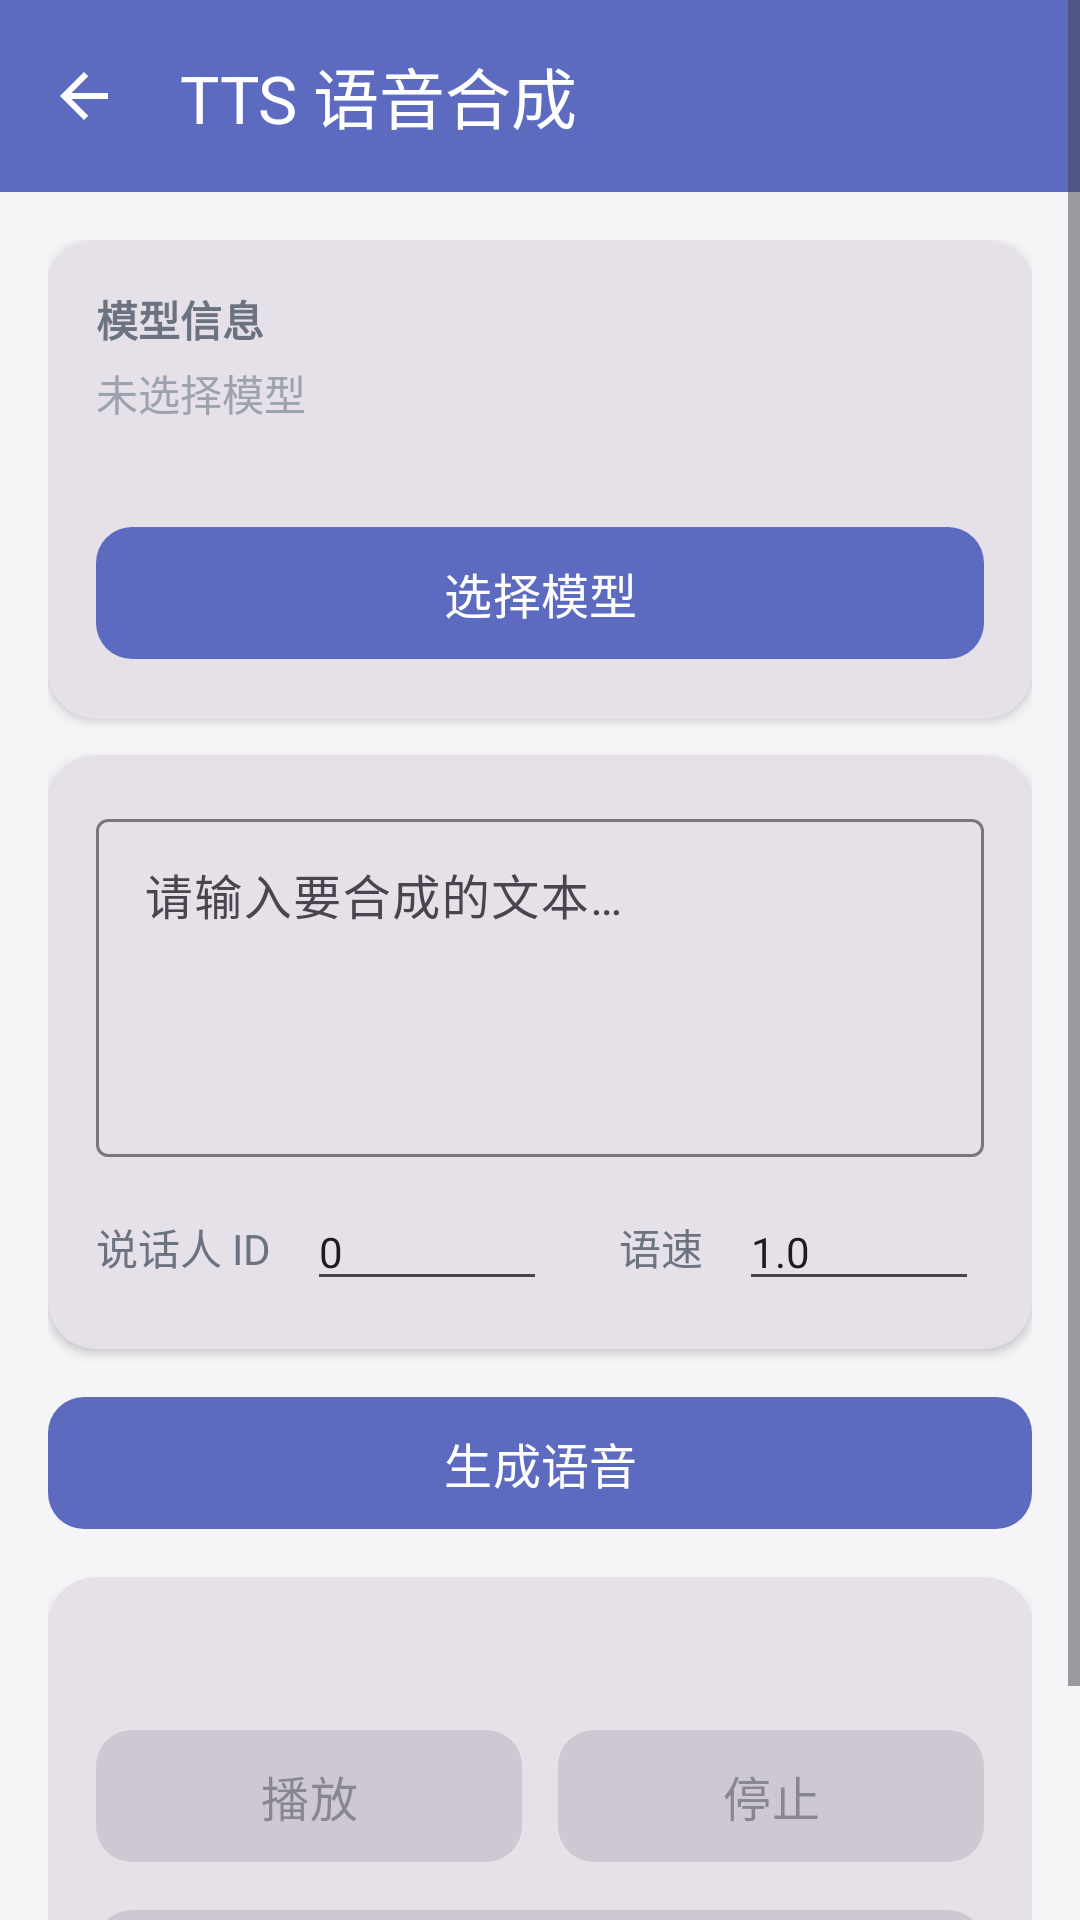

This screen was rendered from an Android layout file. Write that file and the resources it references.
<!-- AndroidManifest.xml: application theme Theme.OnnxModelRunner -->
<!-- res/layout/activity_tts_model.xml -->
<?xml version="1.0" encoding="utf-8"?>
<ScrollView xmlns:android="http://schemas.android.com/apk/res/android"
    xmlns:app="http://schemas.android.com/apk/res-auto"
    android:layout_width="match_parent"
    android:layout_height="match_parent"
    android:background="@color/background"
    android:fillViewport="true">

    <LinearLayout
        android:layout_width="match_parent"
        android:layout_height="wrap_content"
        android:orientation="vertical">

        
        <com.google.android.material.appbar.MaterialToolbar
            android:id="@+id/toolbar"
            android:layout_width="match_parent"
            android:layout_height="?attr/actionBarSize"
            android:background="@color/primary"
            app:title="@string/tts_model_title"
            app:titleTextColor="@color/white"
            app:navigationIcon="@drawable/ic_arrow_back" />

        <LinearLayout
            android:layout_width="match_parent"
            android:layout_height="wrap_content"
            android:orientation="vertical"
            android:padding="16dp">

            
            <com.google.android.material.card.MaterialCardView
                style="@style/Widget.Card"
                android:layout_width="match_parent"
                android:layout_height="wrap_content"
                android:layout_marginBottom="12dp">

                <LinearLayout
                    android:layout_width="match_parent"
                    android:layout_height="wrap_content"
                    android:orientation="vertical">

                    <TextView
                        android:layout_width="wrap_content"
                        android:layout_height="wrap_content"
                        android:text="@string/label_model_info"
                        android:textColor="@color/text_secondary"
                        android:textSize="14sp"
                        android:textStyle="bold" />

                    <TextView
                        android:id="@+id/tvModelName"
                        android:layout_width="match_parent"
                        android:layout_height="wrap_content"
                        android:layout_marginTop="4dp"
                        android:text="@string/hint_no_model"
                        android:textColor="@color/text_hint"
                        android:textSize="14sp" />

                    <TextView
                        android:id="@+id/tvModelDetails"
                        android:layout_width="match_parent"
                        android:layout_height="wrap_content"
                        android:layout_marginTop="2dp"
                        android:textColor="@color/text_hint"
                        android:textSize="12sp" />

                    <com.google.android.material.button.MaterialButton
                        android:id="@+id/btnSelectModel"
                        style="@style/Widget.Button.Primary"
                        android:layout_width="match_parent"
                        android:layout_height="wrap_content"
                        android:layout_marginTop="12dp"
                        android:text="@string/btn_select_model" />
                </LinearLayout>
            </com.google.android.material.card.MaterialCardView>

            
            <com.google.android.material.card.MaterialCardView
                style="@style/Widget.Card"
                android:layout_width="match_parent"
                android:layout_height="wrap_content"
                android:layout_marginBottom="12dp">

                <LinearLayout
                    android:layout_width="match_parent"
                    android:layout_height="wrap_content"
                    android:orientation="vertical">

                    <com.google.android.material.textfield.TextInputLayout
                        android:layout_width="match_parent"
                        android:layout_height="wrap_content"
                        android:hint="@string/hint_input_text">

                        <com.google.android.material.textfield.TextInputEditText
                            android:id="@+id/etInputText"
                            android:layout_width="match_parent"
                            android:layout_height="wrap_content"
                            android:minLines="4"
                            android:gravity="top|start"
                            android:inputType="textMultiLine" />
                    </com.google.android.material.textfield.TextInputLayout>

                    
                    <LinearLayout
                        android:layout_width="match_parent"
                        android:layout_height="wrap_content"
                        android:layout_marginTop="12dp"
                        android:orientation="horizontal"
                        android:gravity="center_vertical">

                        <TextView
                            android:layout_width="wrap_content"
                            android:layout_height="wrap_content"
                            android:text="@string/label_speaker_id"
                            android:textColor="@color/text_secondary"
                            android:textSize="14sp" />

                        <EditText
                            android:id="@+id/etSpeakerId"
                            android:layout_width="80dp"
                            android:layout_height="wrap_content"
                            android:layout_marginStart="12dp"
                            android:inputType="number"
                            android:text="0"
                            android:textSize="14sp" />

                        <TextView
                            android:layout_width="wrap_content"
                            android:layout_height="wrap_content"
                            android:layout_marginStart="24dp"
                            android:text="@string/label_speed"
                            android:textColor="@color/text_secondary"
                            android:textSize="14sp" />

                        <EditText
                            android:id="@+id/etSpeed"
                            android:layout_width="80dp"
                            android:layout_height="wrap_content"
                            android:layout_marginStart="12dp"
                            android:inputType="numberDecimal"
                            android:text="1.0"
                            android:textSize="14sp" />
                    </LinearLayout>
                </LinearLayout>
            </com.google.android.material.card.MaterialCardView>

            
            <com.google.android.material.button.MaterialButton
                android:id="@+id/btnGenerate"
                style="@style/Widget.Button.Primary"
                android:layout_width="match_parent"
                android:layout_height="wrap_content"
                android:layout_marginBottom="12dp"
                android:text="@string/btn_generate_speech" />

            
            <ProgressBar
                android:id="@+id/progressBar"
                style="?android:attr/progressBarStyleHorizontal"
                android:layout_width="match_parent"
                android:layout_height="wrap_content"
                android:layout_marginBottom="12dp"
                android:visibility="gone"
                android:indeterminate="true" />

            
            <com.google.android.material.card.MaterialCardView
                style="@style/Widget.Card"
                android:layout_width="match_parent"
                android:layout_height="wrap_content"
                android:layout_marginBottom="12dp">

                <LinearLayout
                    android:layout_width="match_parent"
                    android:layout_height="wrap_content"
                    android:orientation="vertical">

                    <TextView
                        android:id="@+id/tvAudioInfo"
                        android:layout_width="match_parent"
                        android:layout_height="wrap_content"
                        android:textColor="@color/text_secondary"
                        android:textSize="14sp" />

                    
                    <LinearLayout
                        android:layout_width="match_parent"
                        android:layout_height="wrap_content"
                        android:layout_marginTop="12dp"
                        android:orientation="horizontal">

                        <com.google.android.material.button.MaterialButton
                            android:id="@+id/btnPlay"
                            style="@style/Widget.Button.Primary"
                            android:layout_width="0dp"
                            android:layout_height="wrap_content"
                            android:layout_weight="1"
                            android:layout_marginEnd="6dp"
                            android:text="@string/btn_play_audio"
                            android:enabled="false" />

                        <com.google.android.material.button.MaterialButton
                            android:id="@+id/btnStop"
                            style="@style/Widget.Button.Primary"
                            android:layout_width="0dp"
                            android:layout_height="wrap_content"
                            android:layout_weight="1"
                            android:layout_marginStart="6dp"
                            android:text="@string/btn_stop_audio"
                            android:enabled="false" />
                    </LinearLayout>

                    <com.google.android.material.button.MaterialButton
                        android:id="@+id/btnSaveAudio"
                        style="@style/Widget.Button.Primary"
                        android:layout_width="match_parent"
                        android:layout_height="wrap_content"
                        android:layout_marginTop="8dp"
                        android:text="@string/btn_save_audio"
                        android:enabled="false" />
                </LinearLayout>
            </com.google.android.material.card.MaterialCardView>

        </LinearLayout>
    </LinearLayout>
</ScrollView>
<!-- resources referenced by this layout -->
<resources>
  <color name="background">#F5F5F7</color>
  <color name="primary">#5C6BC0</color>
  <color name="text_hint">#9CA3AF</color>
  <color name="text_secondary">#6B7280</color>
  <color name="white">#FFFFFFFF</color>
  <!-- drawable ic_arrow_back (drawable) -->
  <?xml version="1.0" encoding="utf-8"?>
  <vector xmlns:android="http://schemas.android.com/apk/res/android"
      android:width="24dp"
      android:height="24dp"
      android:viewportWidth="24"
      android:viewportHeight="24"
      android:tint="@color/white">
      <path
          android:fillColor="@android:color/white"
          android:pathData="M20,11H7.83l5.59,-5.59L12,4l-8,8 8,8 1.41,-1.41L7.83,13H20v-2z" />
  </vector>
  <string name="btn_generate_speech">生成语音</string>
  <string name="btn_play_audio">播放</string>
  <string name="btn_save_audio">保存音频</string>
  <string name="btn_select_model">选择模型</string>
  <string name="btn_stop_audio">停止</string>
  <string name="hint_input_text">请输入要合成的文本…</string>
  <string name="hint_no_model">未选择模型</string>
  <string name="label_model_info">模型信息</string>
  <string name="label_speaker_id">说话人 ID</string>
  <string name="label_speed">语速</string>
  <string name="tts_model_title">TTS 语音合成</string>
  <style name="Widget.Button.Primary" parent="Widget.Material3.Button">
          <item name="android:minHeight">52dp</item>
          <item name="cornerRadius">12dp</item>
          <item name="android:textSize">16sp</item>
      </style>
  <style name="Widget.Card" parent="Widget.Material3.CardView.Filled">
          <item name="cardCornerRadius">16dp</item>
          <item name="cardElevation">2dp</item>
          <item name="contentPadding">16dp</item>
      </style>
  <style name="Theme.OnnxModelRunner" parent="Theme.Material3.Light.NoActionBar">
          <item name="colorPrimary">@color/primary</item>
          <item name="colorPrimaryVariant">@color/primary_dark</item>
          <item name="colorOnPrimary">@color/white</item>
          <item name="colorSecondary">@color/accent</item>
          <item name="colorOnSecondary">@color/black</item>
          <item name="android:colorBackground">@color/background</item>
          <item name="colorSurface">@color/surface</item>
          <item name="colorOnSurface">@color/text_primary</item>
          <item name="android:statusBarColor" tools:targetApi="l">@color/primary_dark</item>
      </style>
  <color name="primary_dark">#3949AB</color>
  <color name="accent">#26C6DA</color>
  <color name="black">#FF000000</color>
  <color name="surface">#FFFFFF</color>
  <color name="text_primary">#1A1A2E</color>
</resources>
